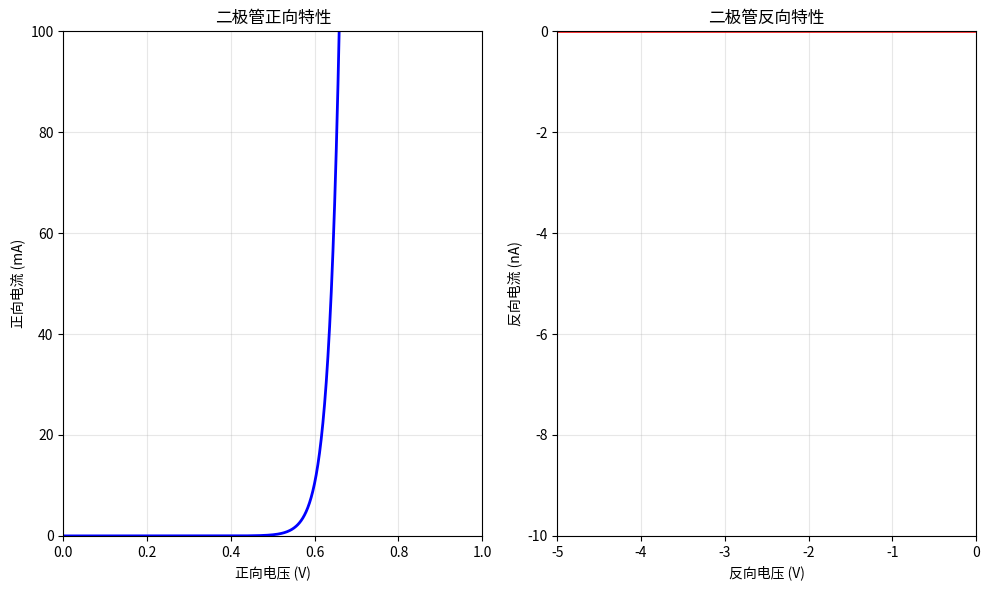

Generate this figure with matplotlib:
import numpy as np
import matplotlib.pyplot as plt

def diode_iv_curve(Vd, Is=1e-12, n=1, Vt=0.026):
    """
    计算二极管的电流-电压特性
    使用肖克利二极管方程: I = Is * (exp(Vd/(n*Vt)) - 1)

    参数:
    Vd: 二极管电压 (V)
    Is: 反向饱和电流 (A)
    n: 发射系数 (理想值为1)
    Vt: 热电压 (V)，室温下约为0.026V
    """
    I = Is * (np.exp(Vd / (n * Vt)) - 1)
    return I

# 创建电压范围
V_forward = np.linspace(0, 1.0, 1000)  # 正向偏置 0-1V
V_reverse = np.linspace(-5, 0, 1000)   # 反向偏置 -5V到0V

# 计算电流
I_forward = diode_iv_curve(V_forward)
I_reverse = diode_iv_curve(V_reverse)

# 绘制伏安特性曲线
plt.figure(figsize=(10, 6))
plt.subplot(1, 2, 1)
plt.plot(V_forward, I_forward * 1000, 'b-', linewidth=2)
plt.xlabel('正向电压 (V)')
plt.ylabel('正向电流 (mA)')
plt.title('二极管正向特性')
plt.grid(True, alpha=0.3)
plt.xlim(0, 1.0)
plt.ylim(0, 100)

plt.subplot(1, 2, 2)
plt.plot(V_reverse, I_reverse * 1e9, 'r-', linewidth=2)
plt.xlabel('反向电压 (V)')
plt.ylabel('反向电流 (nA)')
plt.title('二极管反向特性')
plt.grid(True, alpha=0.3)
plt.xlim(-5, 0)
plt.ylim(-10, 0)

plt.tight_layout()
plt.show()

# 打印关键参数
print("二极管特性分析:")
print(f"正向导通电压阈值 (约1mA时): {V_forward[np.abs(I_forward - 0.001).argmin()]:.2f} V")
print(f"反向饱和电流: {np.abs(I_reverse[0]):.2e} A")
